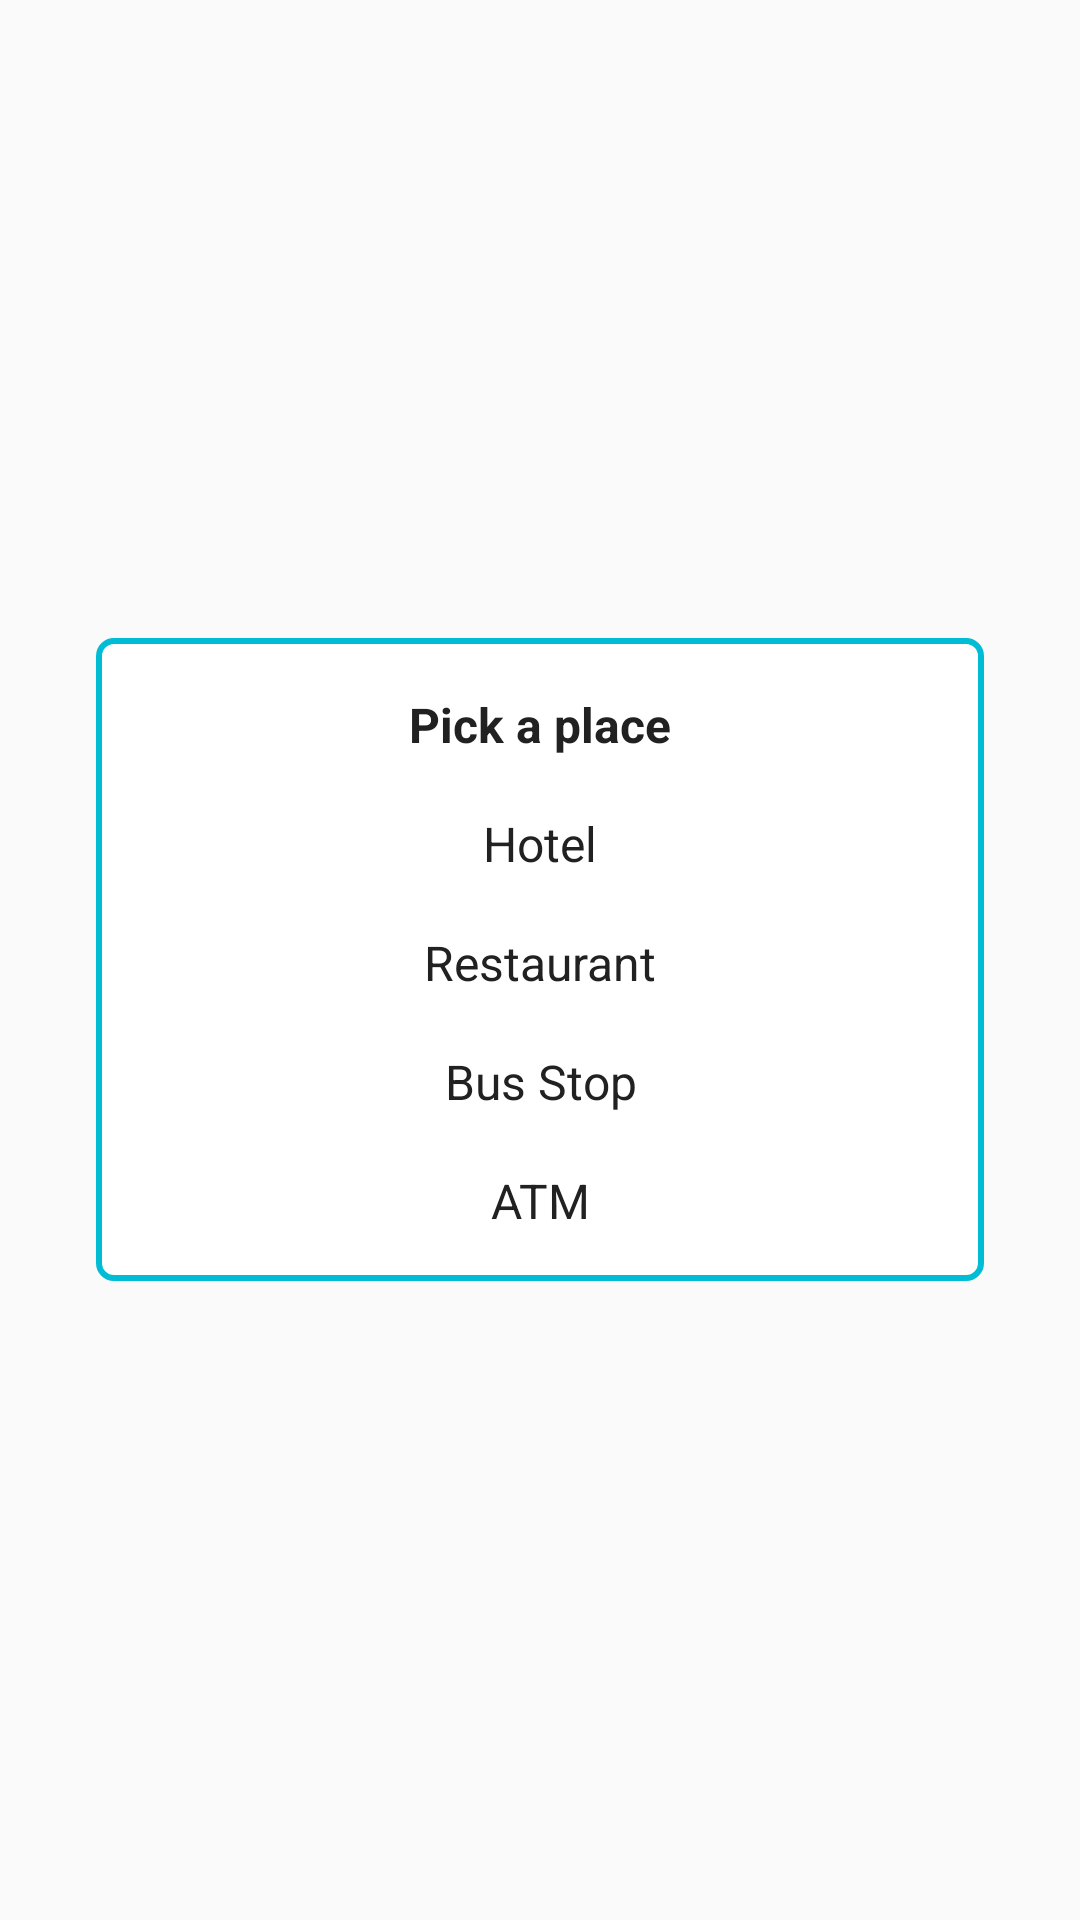

This screen was rendered from an Android layout file. Write that file and the resources it references.
<!-- AndroidManifest.xml: application theme AppTheme -->
<!-- res/layout/choose_popup_layout.xml -->
<?xml version="1.0" encoding="utf-8"?>
<RelativeLayout xmlns:android="http://schemas.android.com/apk/res/android"
    xmlns:app="http://schemas.android.com/apk/res-auto"
    android:layout_width="match_parent"
    android:layout_height="match_parent"
    android:background="@android:color/transparent"
    android:orientation="vertical">


    <android.support.constraint.ConstraintLayout
        android:layout_width="350dp"
        android:layout_height="wrap_content"
        android:layout_centerInParent="true"
        android:layout_marginEnd="32dp"
        android:layout_marginStart="32dp"
        android:background="@drawable/round_countainer">


        <TextView
            android:id="@+id/pop_up_choose_view_title"
            android:layout_width="wrap_content"
            android:layout_height="wrap_content"
            android:layout_marginTop="8dp"
            android:gravity="center"
            android:paddingTop="10dp"
            android:text="Pick a place"
            android:textColor="@color/primaryText"
            android:textSize="16sp"
            android:textStyle="bold"
            app:layout_constraintLeft_toLeftOf="parent"
            app:layout_constraintRight_toRightOf="parent"
            app:layout_constraintTop_toTopOf="parent" />

        <TextView
            android:id="@+id/pop_up_check_in_view_hotel"
            android:layout_width="wrap_content"
            android:layout_height="wrap_content"
            android:layout_marginTop="8dp"
            android:gravity="center"
            android:paddingTop="10dp"
            android:text="Hotel"
            android:textColor="@color/primaryText"
            android:textSize="16sp"
            app:layout_constraintLeft_toLeftOf="parent"
            app:layout_constraintRight_toRightOf="parent"
            app:layout_constraintTop_toBottomOf="@+id/pop_up_choose_view_title" />

        <TextView
            android:id="@+id/pop_up_check_in_view_restaurant"
            android:layout_width="wrap_content"
            android:layout_height="wrap_content"
            android:layout_marginTop="8dp"
            android:gravity="center"
            android:paddingTop="10dp"
            android:text="Restaurant"
            android:textColor="@color/primaryText"
            android:textSize="16sp"
            app:layout_constraintLeft_toLeftOf="parent"
            app:layout_constraintRight_toRightOf="parent"
            app:layout_constraintTop_toBottomOf="@+id/pop_up_check_in_view_hotel" />

        <TextView
            android:id="@+id/pop_up_check_in_view_bus"
            android:layout_width="wrap_content"
            android:layout_height="wrap_content"
            android:layout_marginTop="8dp"
            android:gravity="center"
            android:paddingTop="10dp"
            android:text="Bus Stop"
            android:textColor="@color/primaryText"
            android:textSize="16sp"
            app:layout_constraintLeft_toLeftOf="parent"
            app:layout_constraintRight_toRightOf="parent"
            app:layout_constraintTop_toBottomOf="@+id/pop_up_check_in_view_restaurant" />

        <TextView
            android:id="@+id/pop_up_check_in_view_trani"
            android:layout_width="wrap_content"
            android:layout_height="wrap_content"
            android:layout_marginBottom="16dp"
            android:layout_marginTop="8dp"
            android:gravity="center"
            android:paddingTop="10dp"
            android:text="ATM"
            android:textColor="@color/primaryText"
            android:textSize="16sp"
            app:layout_constraintBottom_toBottomOf="parent"
            app:layout_constraintLeft_toLeftOf="parent"
            app:layout_constraintRight_toRightOf="parent"
            app:layout_constraintTop_toBottomOf="@+id/pop_up_check_in_view_bus" />


    </android.support.constraint.ConstraintLayout>
</RelativeLayout>
<!-- resources referenced by this layout -->
<resources>
  <color name="primaryText">#212121</color>
  <!-- drawable round_countainer (drawable) -->
  <?xml version="1.0" encoding="utf-8"?>
  <shape xmlns:android="http://schemas.android.com/apk/res/android"
      android:shape="rectangle">
  
      <solid android:color="#fff" />
      <stroke
          android:width="2dp"
          android:color="@color/colorPrimary" />
      <corners android:radius="5dp" />
  
  </shape>
  <style name="AppTheme" parent="Theme.AppCompat.Light.NoActionBar">
          
  
          
          <item name="android:windowDisablePreview">true</item>
          <item name="colorPrimary">@color/colorPrimary</item>
          <item name="colorPrimaryDark">@color/colorPrimaryDark</item>
          <item name="colorAccent">@color/colorAccent</item>
      </style>
  <color name="colorPrimary">#00BCD4</color>
  <color name="colorPrimaryDark">#0097A7</color>
  <color name="colorAccent">#536DFE</color>
</resources>
